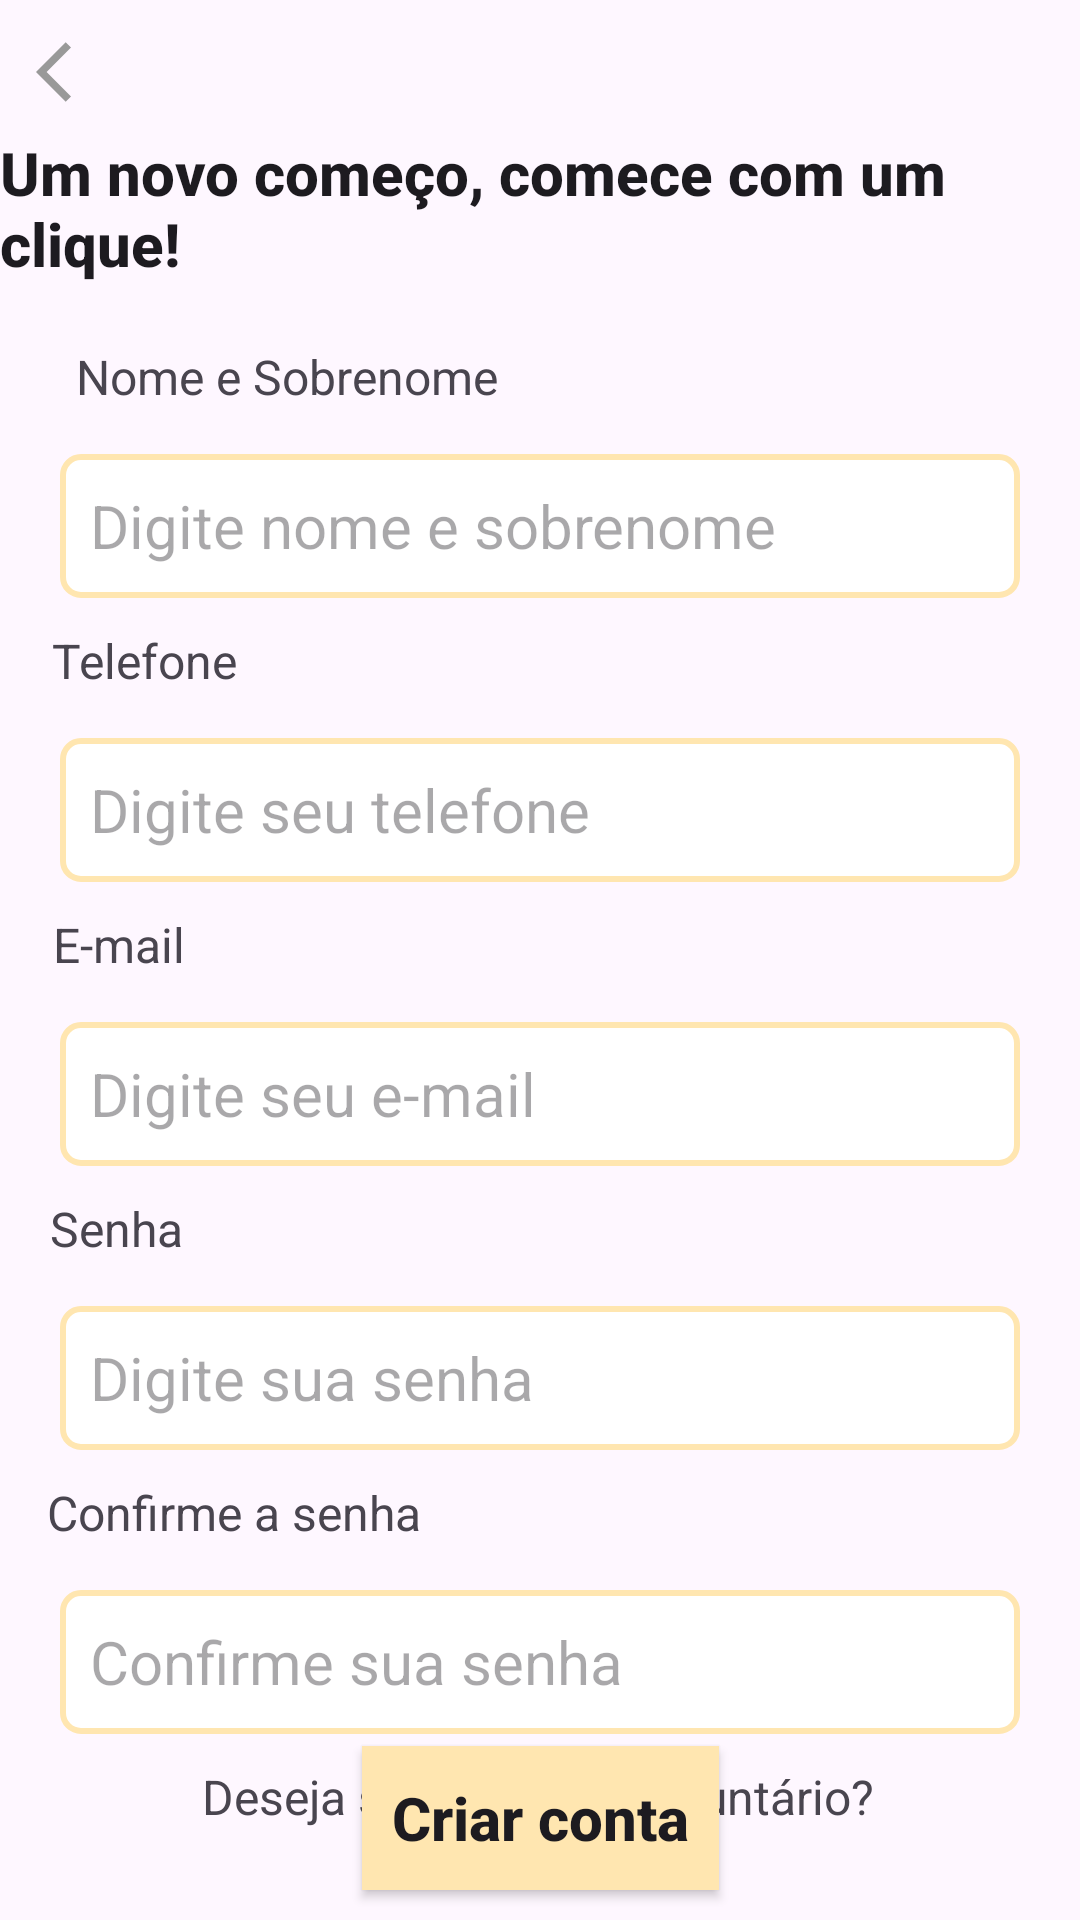

Here is an Android app screen rendered from its layout file. Give the layout XML and the strings, colors and styles it references.
<!-- AndroidManifest.xml: application theme Theme.MentesTeste -->
<!-- res/layout/activity_form_cadastro.xml -->
<?xml version="1.0" encoding="utf-8"?>
<androidx.constraintlayout.widget.ConstraintLayout xmlns:android="http://schemas.android.com/apk/res/android"
    xmlns:app="http://schemas.android.com/apk/res-auto"
    xmlns:tools="http://schemas.android.com/tools"
    android:layout_width="match_parent"
    android:layout_height="match_parent"
    tools:context=".FormCadastro">

    
    <androidx.appcompat.widget.AppCompatImageButton
        android:id="@+id/button_back"
        android:layout_width="48dp"
        android:layout_height="48dp"
        android:background="?attr/selectableItemBackgroundBorderless"
        app:srcCompat="@drawable/ic_back"
        android:contentDescription="Voltar"
        app:layout_constraintTop_toTopOf="parent"
        app:layout_constraintStart_toStartOf="parent" />

    
    <TextView
        android:id="@+id/textView1"
        android:layout_width="wrap_content"
        android:layout_height="wrap_content"
        android:layout_marginTop="44dp"
        android:text="@string/titulo_cadastro"
        android:textAppearance="@style/TextAppearance.AppCompat.Body2"
        android:textSize="20sp"
        android:textStyle="bold"
        app:layout_constraintEnd_toEndOf="parent"
        app:layout_constraintStart_toStartOf="parent"
        app:layout_constraintTop_toTopOf="parent" />

    
    <TextView
        android:id="@+id/textView2"
        android:layout_width="wrap_content"
        android:layout_height="wrap_content"
        android:layout_marginStart="20dp"
        android:layout_marginTop="20dp"
        android:text="@string/digite_nome"
        android:textSize="16sp"
        app:layout_constraintEnd_toEndOf="parent"
        app:layout_constraintHorizontal_bias="0.026"
        app:layout_constraintStart_toStartOf="parent"
        app:layout_constraintTop_toBottomOf="@+id/textView1" />

    <EditText
        android:id="@+id/edit_nome"
        style="@style/Edit_Text_Yellow"
        android:layout_width="0dp"
        android:minHeight="48dp"
        app:layout_constraintEnd_toEndOf="parent"
        app:layout_constraintHorizontal_bias="0.6"
        app:layout_constraintStart_toStartOf="parent"
        app:layout_constraintTop_toBottomOf="@+id/textView2"
        android:hint="Digite nome e sobrenome"/>

    
    <TextView
        android:id="@+id/textView3"
        android:layout_width="wrap_content"
        android:layout_height="wrap_content"
        android:layout_marginTop="10dp"
        android:text="Telefone"
        android:textSize="16sp"
        app:layout_constraintEnd_toEndOf="parent"
        app:layout_constraintHorizontal_bias="0.058"
        app:layout_constraintStart_toStartOf="parent"
        app:layout_constraintTop_toBottomOf="@+id/edit_nome" />

    <EditText
        android:id="@+id/edit_telefone"
        style="@style/Edit_Text_Yellow"
        android:layout_width="0dp"
        android:minHeight="48dp"
        app:layout_constraintEnd_toEndOf="parent"
        app:layout_constraintHorizontal_bias="0.6"
        app:layout_constraintStart_toStartOf="parent"
        app:layout_constraintTop_toBottomOf="@+id/textView3"
        android:hint="Digite seu telefone"/>

    
    <TextView
        android:id="@+id/textView4"
        android:layout_width="wrap_content"
        android:layout_height="wrap_content"
        android:layout_marginTop="10dp"
        android:text="E-mail"
        android:textSize="16sp"
        app:layout_constraintEnd_toEndOf="parent"
        app:layout_constraintHorizontal_bias="0.056"
        app:layout_constraintStart_toStartOf="parent"
        app:layout_constraintTop_toBottomOf="@+id/edit_telefone" />

    <EditText
        android:id="@+id/edit_area"
        style="@style/Edit_Text_Yellow"
        android:layout_width="0dp"
        android:minHeight="48dp"
        app:layout_constraintEnd_toEndOf="parent"
        app:layout_constraintHorizontal_bias="0.6"
        app:layout_constraintStart_toStartOf="parent"
        app:layout_constraintTop_toBottomOf="@+id/textView4"
        android:hint="Digite seu e-mail"/>

    
    <TextView
        android:id="@+id/textView5"
        android:layout_width="wrap_content"
        android:layout_height="wrap_content"
        android:layout_marginTop="10dp"
        android:text="Senha"
        android:textSize="16sp"
        app:layout_constraintEnd_toEndOf="parent"
        app:layout_constraintHorizontal_bias="0.053"
        app:layout_constraintStart_toStartOf="parent"
        app:layout_constraintTop_toBottomOf="@+id/edit_area" />

    <EditText
        android:id="@+id/edit_disponibilidade"
        style="@style/Edit_Text_Yellow"
        android:layout_width="0dp"
        android:minHeight="48dp"
        app:layout_constraintEnd_toEndOf="parent"
        app:layout_constraintStart_toStartOf="parent"
        app:layout_constraintTop_toBottomOf="@+id/textView5"
        android:hint="Digite sua senha"/>

    
    <TextView
        android:id="@+id/textView6"
        android:layout_width="wrap_content"
        android:layout_height="wrap_content"
        android:layout_marginTop="10dp"
        android:text="Confirme a senha"
        android:textSize="16sp"
        app:layout_constraintEnd_toEndOf="parent"
        app:layout_constraintHorizontal_bias="0.066"
        app:layout_constraintStart_toStartOf="parent"
        app:layout_constraintTop_toBottomOf="@+id/edit_disponibilidade" />

    <EditText
        android:id="@+id/edit_motivacao"
        style="@style/Edit_Text_Yellow"
        android:layout_width="0dp"
        android:minHeight="48dp"
        app:layout_constraintEnd_toEndOf="parent"
        app:layout_constraintHorizontal_bias="0.6"
        app:layout_constraintStart_toStartOf="parent"
        app:layout_constraintTop_toBottomOf="@+id/textView6"
        android:hint="Confirme sua senha"/>

    

    

    
    <TextView
        android:id="@+id/textView7"
        android:layout_width="wrap_content"
        android:layout_height="wrap_content"
        android:layout_marginTop="10dp"
        android:text="Deseja se tornar um voluntário?"
        android:textSize="16sp"
        app:layout_constraintEnd_toEndOf="parent"
        app:layout_constraintHorizontal_bias="0.497"
        app:layout_constraintStart_toStartOf="parent"
        app:layout_constraintTop_toBottomOf="@+id/edit_motivacao" />

    <RadioGroup
        android:id="@+id/radioGroup"
        android:layout_width="match_parent"
        android:layout_height="wrap_content"
        android:layout_marginTop="5dp"
        android:layout_marginBottom="5dp"
        android:gravity="center"
        android:orientation="horizontal"
        app:layout_constraintBottom_toTopOf="@+id/bt_criar_conta"
        app:layout_constraintEnd_toEndOf="parent"
        app:layout_constraintStart_toStartOf="parent"
        app:layout_constraintTop_toBottomOf="@+id/textView7">

        <RadioButton
            android:id="@+id/option1"
            android:layout_width="wrap_content"
            android:layout_height="wrap_content"
            android:text="Sim"
            android:textSize="16sp" />

        <RadioButton
            android:id="@+id/option2"
            android:layout_width="wrap_content"
            android:layout_height="wrap_content"
            android:layout_marginStart="20dp"
            android:text="Não"
            android:textSize="16sp"
            android:checked="true"/>

    </RadioGroup>

    <androidx.appcompat.widget.AppCompatButton
        android:id="@+id/bt_criar_conta"
        style="@style/botaoPadrao"
        android:layout_width="wrap_content"
        android:layout_height="wrap_content"
        android:layout_marginTop="16dp"
        android:layout_marginBottom="10dp"
        android:background="@color/yellow_light"
        android:text="Criar conta"
        android:textStyle="bold"
        app:layout_constraintBottom_toBottomOf="parent"
        app:layout_constraintEnd_toEndOf="parent"
        app:layout_constraintStart_toStartOf="parent"
        />

</androidx.constraintlayout.widget.ConstraintLayout>
<!-- resources referenced by this layout -->
<resources>
  <color name="yellow_light">#FFE6B0</color>
  <!-- drawable ic_back (drawable) -->
  <vector xmlns:android="http://schemas.android.com/apk/res/android" android:autoMirrored="true" android:height="24dp" android:tint="#999999" android:viewportHeight="24" android:viewportWidth="24" android:width="24dp">
        
      <path android:fillColor="@android:color/white" android:pathData="M11.67,3.87L9.9,2.1 0,12l9.9,9.9 1.77,-1.77L3.54,12z"/>
      
  </vector>
  <string name="digite_nome">Nome e Sobrenome</string>
  <string name="titulo_cadastro">Um novo começo, comece com um clique!</string>
  <style name="Edit_Text_Yellow">
          <item name="android:layout_width">match_parent</item>
          <item name="android:layout_height">wrap_content</item>
          <item name="android:background">@drawable/edit_text_yellow</item>
          <item name="android:padding">10dp</item>
          <item name="android:layout_marginLeft">20dp</item>
          <item name="android:layout_marginRight">20dp</item>
          <item name="android:layout_marginTop">15dp</item>
          <item name="android:textSize">20dp</item>
          <item name="android:textAllCaps">false</item>
      </style>
  <style name="botaoPadrao">
          <item name="android:layout_height">wrap_content</item>
          <item name="android:layout_marginLeft">20dp</item>
          <item name="android:layout_marginRight">20dp</item>
          <item name="android:layout_marginTop">15dp</item>
          <item name="android:padding">10dp</item>
          <item name="android:textSize">20dp</item>
          <item name="android:textAllCaps">false</item>
          <item name="android:textAlignment">center</item>
          <item name="android:radius">15dp</item>
      </style>
  <style name="Theme.MentesTeste" parent="Base.Theme.MentesTeste" />
  <!-- drawable edit_text_yellow (drawable) -->
  <?xml version="1.0" encoding="utf-8"?>
  <shape xmlns:android="http://schemas.android.com/apk/res/android">
      <solid android:color="@color/white"/>
      <corners android:radius="6dp"/>
      <stroke android:color="@color/yellow_light" android:width="2dp"/>
  </shape>
  <style name="Base.Theme.MentesTeste" parent="Theme.Material3.DayNight.NoActionBar">
          
          
      </style>
  <color name="white">#FFFFFFFF</color>
</resources>
